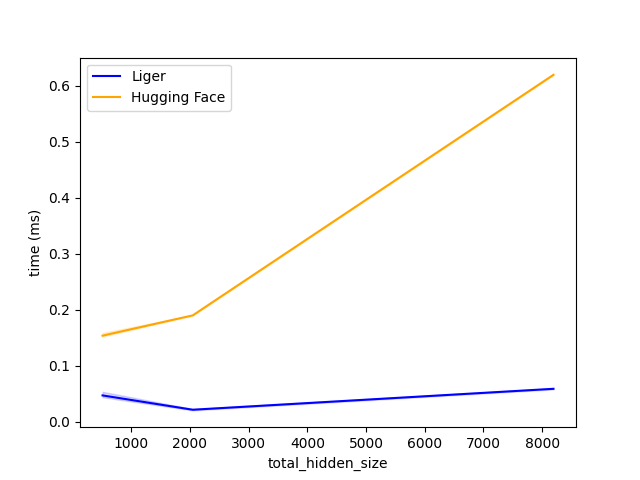

Values plotted in this chart, from the file beside it:
total_hidden_size, Liger, Hugging Face
512, 0.04691, 0.1536
2048, 0.02134, 0.1898
8192, 0.05872, 0.6193
